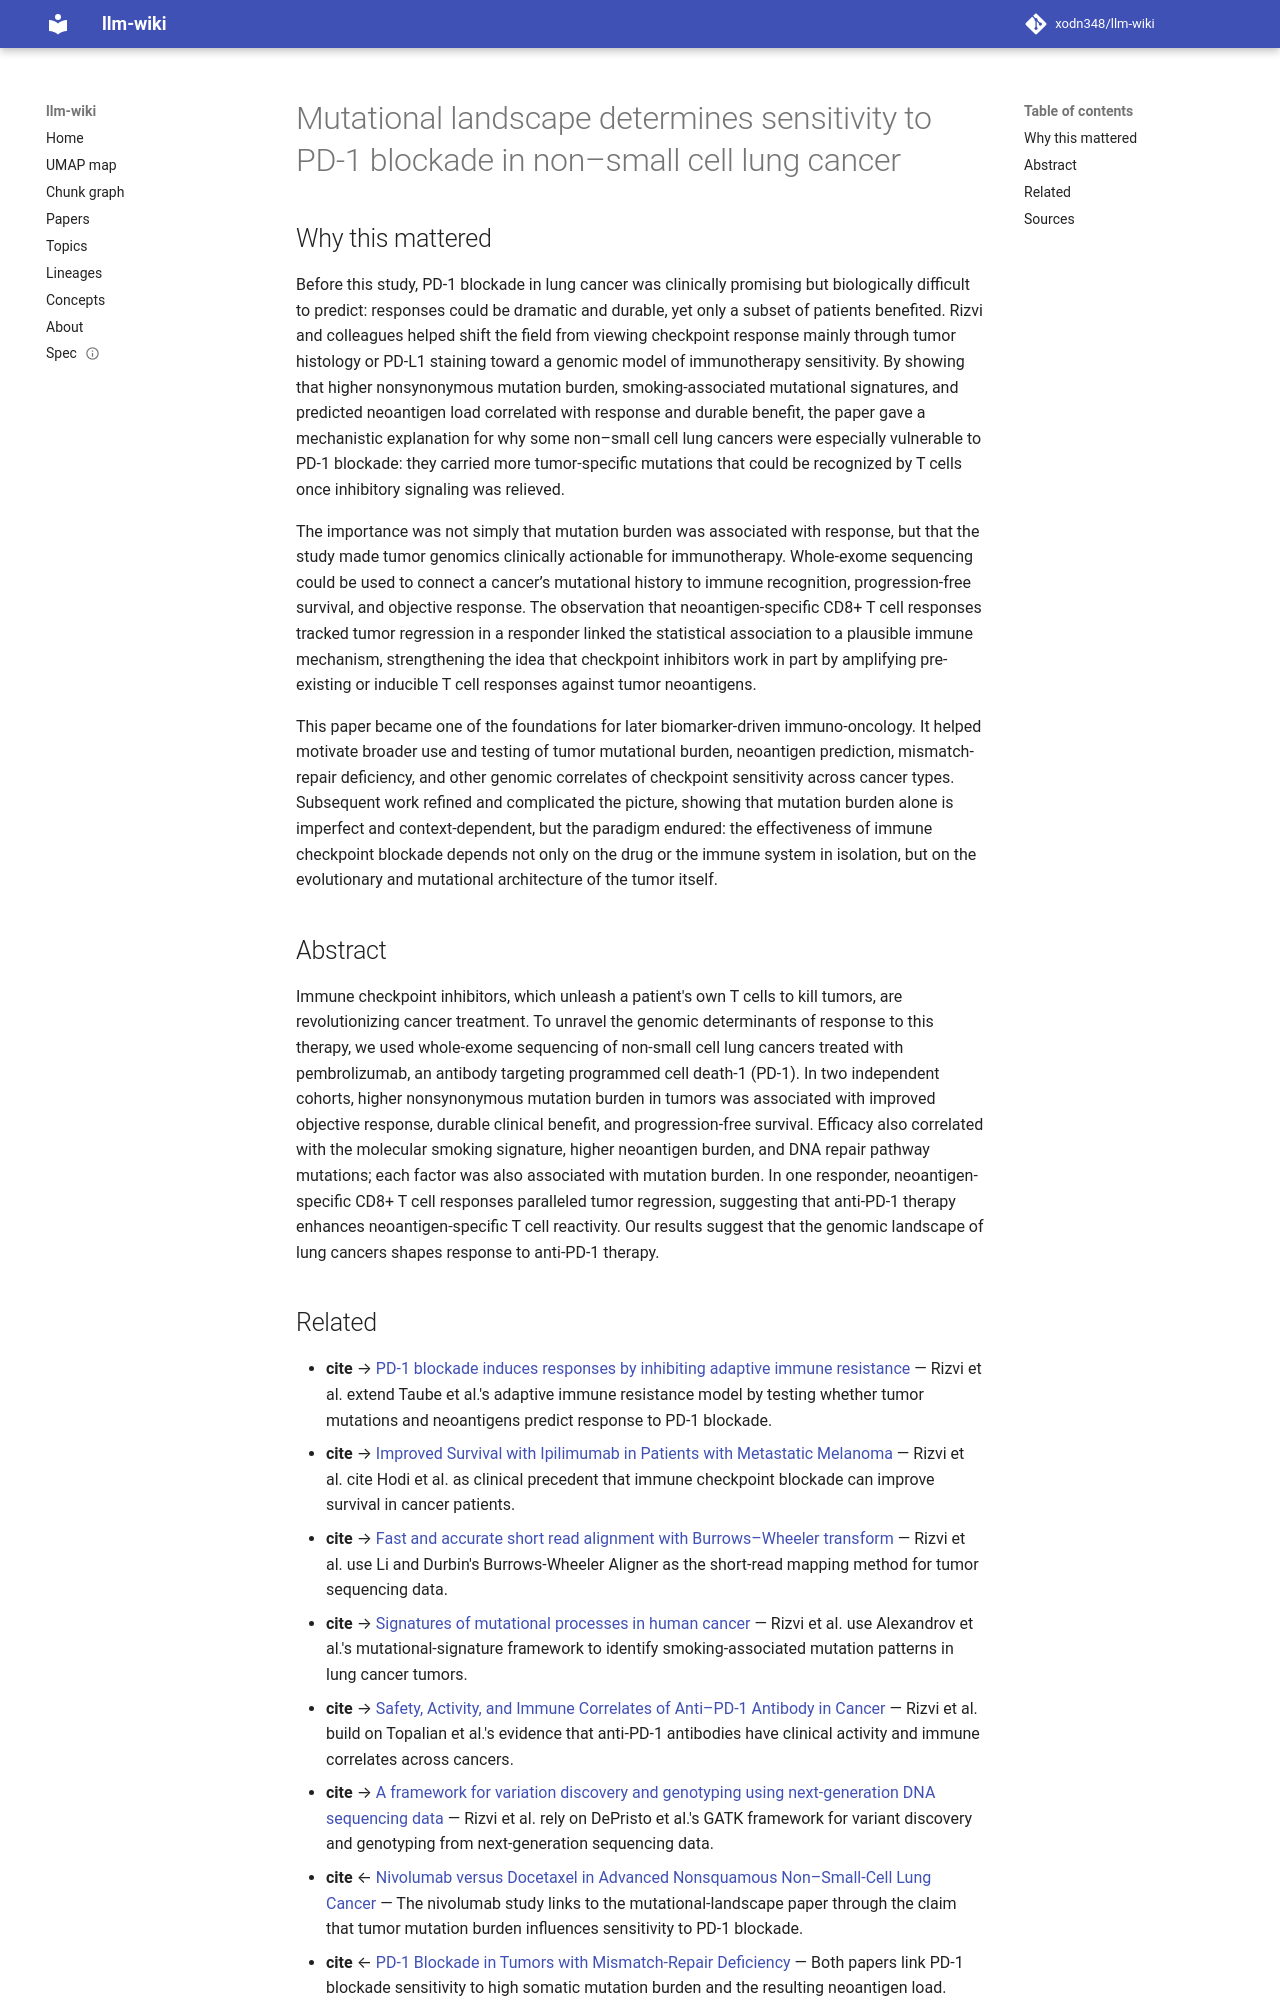

repository: xodn348/llm-wiki · page: paper/10_1126_science_aaa1348/index.html · generator: mkdocs

---
title: Mutational landscape determines sensitivity to PD-1 blockade in non–small cell
  lung cancer
doi: 10.1126/science.aaa1348
openalex_id: https://openalex.org/W2049553585
year: 2015
venue: Science
authors: Naiyer A. Rizvi, Matthew D. Hellmann, Alexandra Snyder, Pia Kvistborg, Vladimir
  Makarov, Jonathan J. Havel, William Lee, Jianda Yuan
citations: 7908
fleming_tier: true
concepts:
- Pembrolizumab
- Nonsynonymous substitution
- Immune checkpoint
- Mutation
- Lung cancer
- Exome sequencing
- Immunotherapy
- Biology
- PD-L1
- Exome
---

# Mutational landscape determines sensitivity to PD-1 blockade in non–small cell lung cancer

## Why this mattered

Before this study, PD-1 blockade in lung cancer was clinically promising but biologically difficult to predict: responses could be dramatic and durable, yet only a subset of patients benefited. Rizvi and colleagues helped shift the field from viewing checkpoint response mainly through tumor histology or PD-L1 staining toward a genomic model of immunotherapy sensitivity. By showing that higher nonsynonymous mutation burden, smoking-associated mutational signatures, and predicted neoantigen load correlated with response and durable benefit, the paper gave a mechanistic explanation for why some non–small cell lung cancers were especially vulnerable to PD-1 blockade: they carried more tumor-specific mutations that could be recognized by T cells once inhibitory signaling was relieved.

The importance was not simply that mutation burden was associated with response, but that the study made tumor genomics clinically actionable for immunotherapy. Whole-exome sequencing could be used to connect a cancer’s mutational history to immune recognition, progression-free survival, and objective response. The observation that neoantigen-specific CD8+ T cell responses tracked tumor regression in a responder linked the statistical association to a plausible immune mechanism, strengthening the idea that checkpoint inhibitors work in part by amplifying pre-existing or inducible T cell responses against tumor neoantigens.

This paper became one of the foundations for later biomarker-driven immuno-oncology. It helped motivate broader use and testing of tumor mutational burden, neoantigen prediction, mismatch-repair deficiency, and other genomic correlates of checkpoint sensitivity across cancer types. Subsequent work refined and complicated the picture, showing that mutation burden alone is imperfect and context-dependent, but the paradigm endured: the effectiveness of immune checkpoint blockade depends not only on the drug or the immune system in isolation, but on the evolutionary and mutational architecture of the tumor itself.

## Abstract

Immune checkpoint inhibitors, which unleash a patient's own T cells to kill tumors, are revolutionizing cancer treatment. To unravel the genomic determinants of response to this therapy, we used whole-exome sequencing of non-small cell lung cancers treated with pembrolizumab, an antibody targeting programmed cell death-1 (PD-1). In two independent cohorts, higher nonsynonymous mutation burden in tumors was associated with improved objective response, durable clinical benefit, and progression-free survival. Efficacy also correlated with the molecular smoking signature, higher neoantigen burden, and DNA repair pathway mutations; each factor was also associated with mutation burden. In one responder, neoantigen-specific CD8+ T cell responses paralleled tumor regression, suggesting that anti-PD-1 therapy enhances neoantigen-specific T cell reactivity. Our results suggest that the genomic landscape of lung cancers shapes response to anti-PD-1 therapy.
